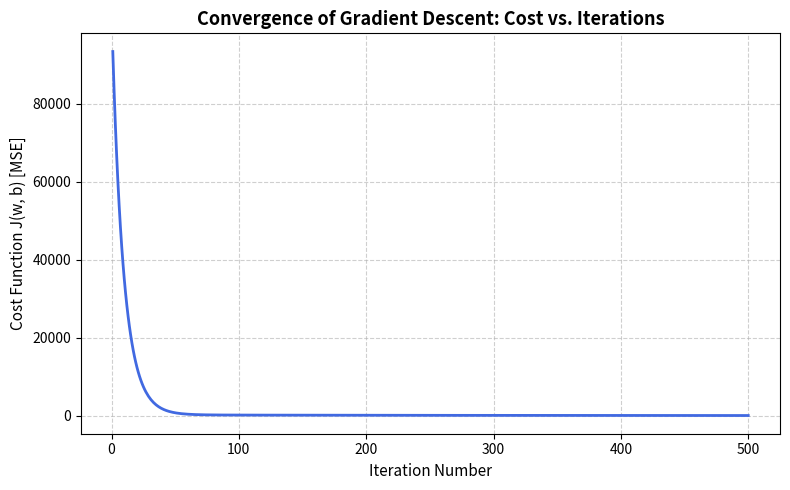

The matplotlib source for this figure:
# LAB 01: Linear Regression Using Gradient Descent
# Aim: To implement Linear Regression using Gradient Descent from scratch
# and understand how model parameters are updated to minimize the cost function.

import numpy as np
import matplotlib.pyplot as plt


def normalize_features(X):
    """
    Performs Z-score feature normalization (standardization).
    Normalized feature = (feature - mean) / standard_deviation.
    This ensures features with large numerical ranges (e.g. sq ft)
    do not dominate features with small numerical ranges (e.g. bedrooms).
    """
    mean = np.mean(X, axis=0)
    std = np.std(X, axis=0)
    # Prevent division by zero if std is zero
    std_replaced = np.where(std == 0, 1.0, std)
    X_norm = (X - mean) / std_replaced
    return X_norm, mean, std_replaced


def compute_cost(X, y, weights, bias):
    """
    Computes Mean Squared Error (MSE) cost:
    J(w, b) = (1 / (2 * m)) * sum((y_pred - y)^2)
    """
    m = len(y)
    predictions = np.dot(X, weights) + bias
    cost = (1.0 / (2.0 * m)) * np.sum((predictions - y) ** 2)
    return cost


def gradient_descent(X, y, weights, bias, learning_rate, iterations):
    """
    Performs batch gradient descent to learn weights and bias:
    w = w - alpha * (dJ/dw)
    b = b - alpha * (dJ/db)
    """
    m = len(y)
    cost_history = []

    for i in range(iterations):
        predictions = np.dot(X, weights) + bias
        errors = predictions - y

        # Compute partial derivatives
        dj_dw = (1.0 / m) * np.dot(X.T, errors)
        dj_db = (1.0 / m) * np.sum(errors)

        # Update parameters simultaneously
        weights = weights - learning_rate * dj_dw
        bias = bias - learning_rate * dj_db

        cost = compute_cost(X, y, weights, bias)
        cost_history.append(cost)

        # Print progress every 100 iterations
        if (i + 1) % 100 == 0 or i == 0:
            print(f"Iteration {i+1:4d} | Cost: {cost:10.4f}")

    return weights, bias, cost_history


def predict(X, weights, bias):
    """
    Computes predictions using linear model: y_pred = X * w + b
    """
    return np.dot(X, weights) + bias


def main():
    print("=" * 60)
    print(" LAB 01: LINEAR REGRESSION USING GRADIENT DESCENT (FROM SCRATCH)")
    print("=" * 60)

    # -------------------------------------------------------------
    # 1. Dataset: House Size (sq ft) & Bedrooms -> Price ($ in thousands)
    # -------------------------------------------------------------
    # Feature 1: House size in square feet
    # Feature 2: Number of bedrooms
    # Target: House price in thousands of dollars
    X_raw = np.array([
        [1000, 2],
        [1250, 2],
        [1500, 3],
        [1800, 3],
        [2000, 4],
        [2300, 4],
        [2600, 4],
        [2900, 5],
        [3200, 5],
        [3500, 5]
    ], dtype=float)

    y = np.array([210, 245, 305, 350, 400, 445, 510, 560, 615, 680], dtype=float)

    print("\n[INFO] Training Dataset (House Size, Bedrooms -> Price in $k):")
    for i in range(len(y)):
        print(f"  Sample {i+1:2d}: Size = {X_raw[i, 0]:4.0f} sq ft, "
              f"Bedrooms = {X_raw[i, 1]:1.0f}  --> Price = ${y[i]:.1f}k")

    # -------------------------------------------------------------
    # 2. Feature Normalization
    # -------------------------------------------------------------
    X_norm, mean, std = normalize_features(X_raw)
    print("\n[INFO] Normalization Statistics:")
    print(f"  Feature Means:        Size = {mean[0]:.2f}, Bedrooms = {mean[1]:.2f}")
    print(f"  Feature Std Deviations: Size = {std[0]:.2f}, Bedrooms = {std[1]:.2f}")

    # -------------------------------------------------------------
    # 3. Model Initialization & Training
    # -------------------------------------------------------------
    num_features = X_norm.shape[1]
    initial_weights = np.zeros(num_features)
    initial_bias = 0.0

    learning_rate = 0.05
    iterations = 500

    print(f"\n[INFO] Hyperparameters: Learning Rate = {learning_rate}, Iterations = {iterations}")
    initial_cost = compute_cost(X_norm, y, initial_weights, initial_bias)
    print(f"  Initial Cost J(w, b): {initial_cost:.4f}\n")

    print("--- Gradient Descent Progress ---")
    learned_weights, learned_bias, cost_history = gradient_descent(
        X_norm, y, initial_weights, initial_bias, learning_rate, iterations
    )

    final_cost = cost_history[-1]
    print("\n[INFO] Training Complete:")
    print(f"  Initial Cost: {initial_cost:.4f}")
    print(f"  Final Cost:   {final_cost:.4f}")
    print(f"  Cost Reduction: {initial_cost - final_cost:.4f} "
          f"({((initial_cost - final_cost) / initial_cost) * 100:.2f}%)")
    print(f"  Learned Weights (w1, w2): [{learned_weights[0]:.4f}, {learned_weights[1]:.4f}]")
    print(f"  Learned Bias (b):         {learned_bias:.4f}")

    # -------------------------------------------------------------
    # 4. Model Predictions on Unseen Samples
    # -------------------------------------------------------------
    test_houses = np.array([
        [1600, 3],  # 1600 sq ft, 3 bedrooms
        [2400, 4],  # 2400 sq ft, 4 bedrooms
        [3100, 5]   # 3100 sq ft, 5 bedrooms
    ], dtype=float)

    # Normalize test houses using training mean and std
    test_houses_norm = (test_houses - mean) / std
    predicted_prices = predict(test_houses_norm, learned_weights, learned_bias)

    print("\n[INFO] Sample Predictions for New Houses:")
    for house, price in zip(test_houses, predicted_prices):
        print(f"  House: {house[0]:4.0f} sq ft, {house[1]:1.0f} BHK "
              f"--> Predicted Price: ${price:.2f}k (${price * 1000:,.0f})")

    # -------------------------------------------------------------
    # 5. Visualization: Cost Function vs. Iterations
    # -------------------------------------------------------------
    plt.figure(figsize=(8, 5))
    plt.plot(range(1, iterations + 1), cost_history, color='royalblue', linewidth=2)
    plt.title("Convergence of Gradient Descent: Cost vs. Iterations", fontsize=13, fontweight='bold')
    plt.xlabel("Iteration Number", fontsize=11)
    plt.ylabel("Cost Function J(w, b) [MSE]", fontsize=11)
    plt.grid(True, linestyle='--', alpha=0.6)
    plt.tight_layout()

    plot_filename = "lab01_cost_curve.png"
    plt.savefig(plot_filename, dpi=150)
    print(f"\n[INFO] Cost curve plot saved successfully to '{plot_filename}'.")

    try:
        plt.show()
    except Exception as e:
        print(f"[NOTE] GUI display skipped ({e}). Plot saved as image.")


if __name__ == "__main__":
    main()
